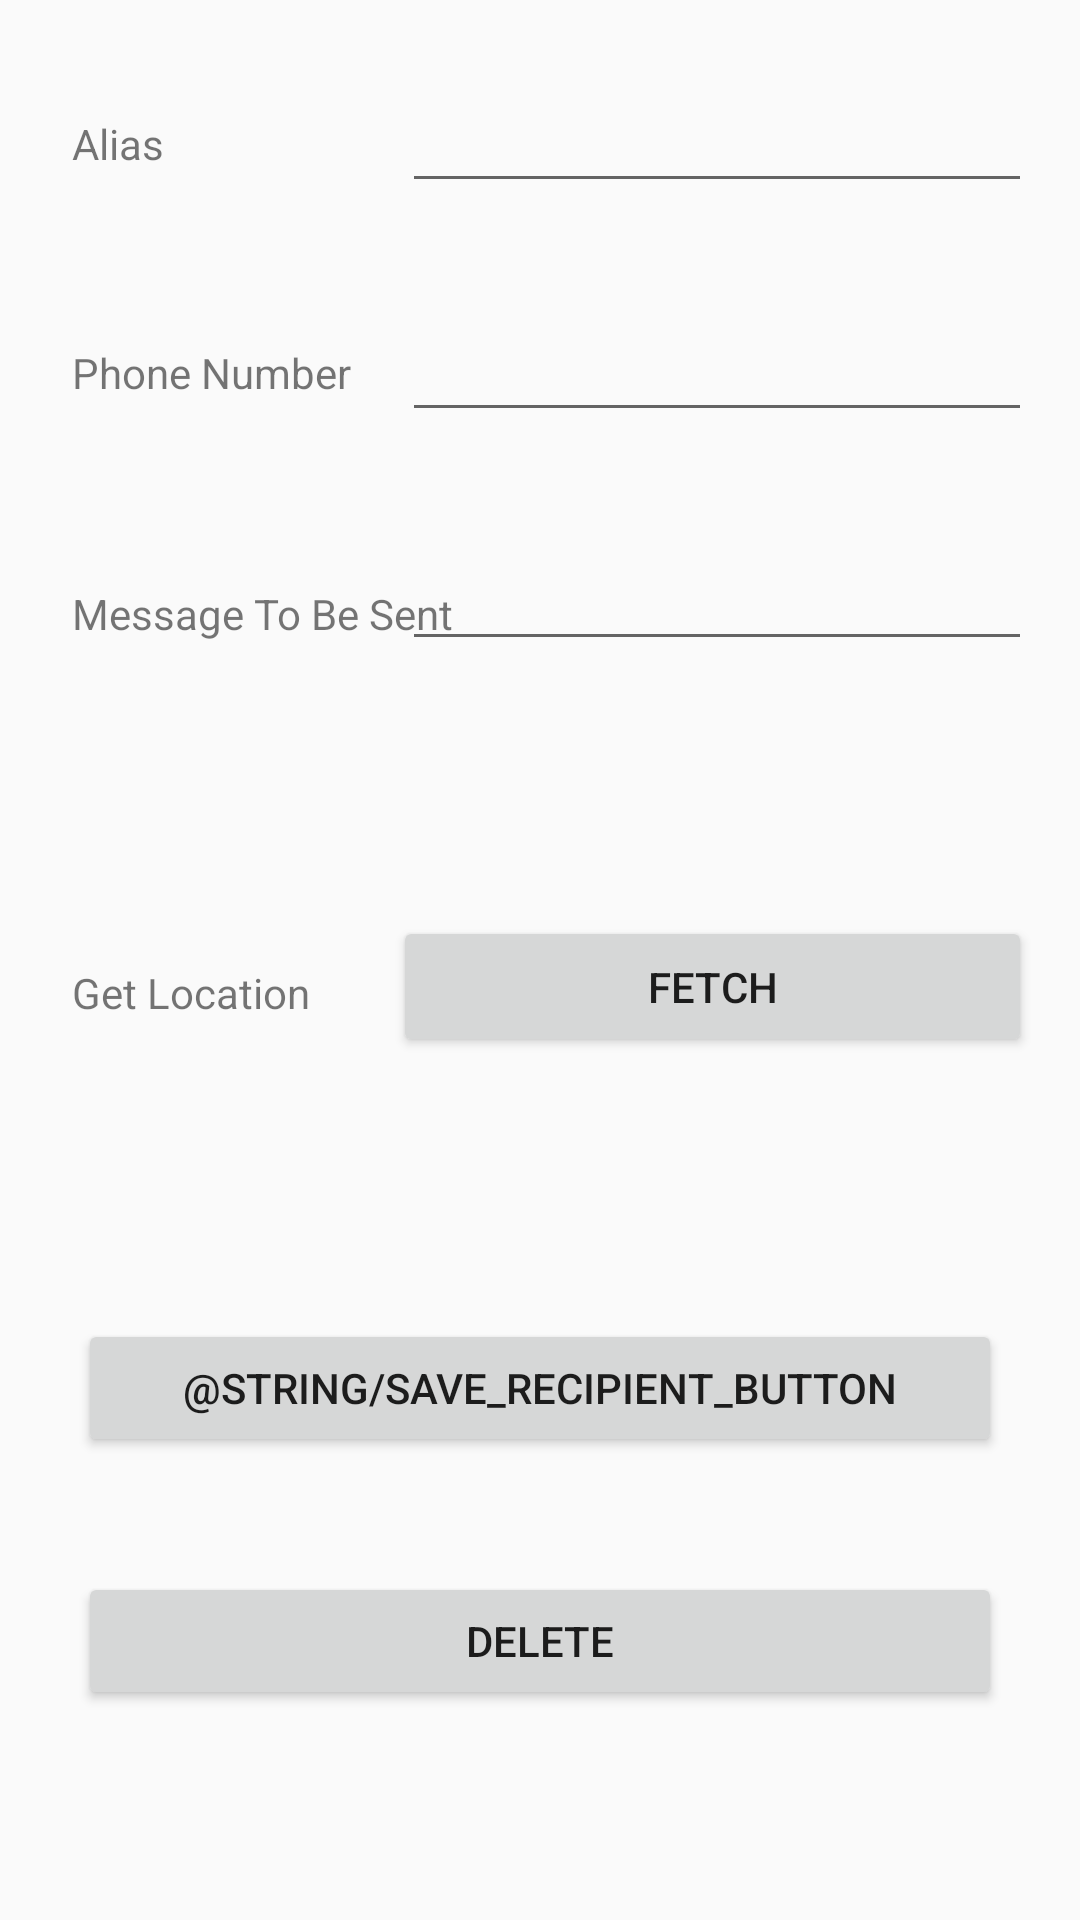

The Android layout XML behind this screen, and the referenced resources:
<!-- AndroidManifest.xml: application theme CustomActionBarTheme -->
<!-- res/layout/activity_edit_recipient.xml -->
<?xml version="1.0" encoding="utf-8"?>
<androidx.constraintlayout.widget.ConstraintLayout xmlns:android="http://schemas.android.com/apk/res/android"
    xmlns:app="http://schemas.android.com/apk/res-auto"
    xmlns:tools="http://schemas.android.com/tools"
    android:id="@+id/main_constraintLayout"
    android:layout_width="match_parent"
    android:layout_height="match_parent"
    android:orientation="vertical">

    <androidx.constraintlayout.widget.ConstraintLayout
        android:id="@+id/constraintLayout1"
        android:layout_width="match_parent"
        android:layout_height="50dp"
        android:layout_marginStart="8dp"
        android:layout_marginEnd="8dp"
        app:layout_constraintBottom_toTopOf="@+id/constraintLayout2"
        app:layout_constraintEnd_toEndOf="parent"
        app:layout_constraintStart_toStartOf="parent"
        app:layout_constraintTop_toTopOf="parent">

        <TextView
            android:id="@+id/edit_recipient_alias"
            android:layout_width="wrap_content"
            android:layout_height="22dp"
            android:layout_marginStart="16dp"
            android:layout_marginTop="12dp"
            android:layout_marginEnd="8dp"
            android:text="@string/recipient_alias"
            android:labelFor="@+id/edit_recipient_alias_input"
            app:layout_constraintEnd_toStartOf="@+id/edit_recipient_alias_input"
            app:layout_constraintHorizontal_bias="0.0"
            app:layout_constraintStart_toStartOf="parent"
            app:layout_constraintTop_toTopOf="parent" />

        <EditText
            android:id="@+id/edit_recipient_alias_input"
            android:layout_width="wrap_content"
            android:layout_height="wrap_content"
            android:layout_marginEnd="8dp"
            android:ems="10"
            android:inputType="textPersonName"
            app:layout_constraintEnd_toEndOf="parent"
            android:autofillHints="" />


    </androidx.constraintlayout.widget.ConstraintLayout>

    <androidx.constraintlayout.widget.ConstraintLayout
        android:id="@+id/constraintLayout2"
        android:layout_width="match_parent"
        android:layout_height="50dp"
        android:layout_marginStart="8dp"
        android:layout_marginEnd="8dp"
        app:layout_constraintBottom_toTopOf="@+id/constraintLayout3"
        app:layout_constraintEnd_toEndOf="parent"
        app:layout_constraintStart_toStartOf="parent"
        app:layout_constraintTop_toBottomOf="@+id/constraintLayout1">

        <TextView
            android:id="@+id/edit_phone_number"
            android:layout_width="wrap_content"
            android:layout_height="22dp"
            android:layout_marginStart="16dp"
            android:layout_marginTop="12dp"
            android:layout_marginEnd="8dp"
            android:text="@string/phone_number"
            android:labelFor="@id/edit_phone_number_input"
            app:layout_constraintEnd_toStartOf="@+id/edit_phone_number_input"
            app:layout_constraintHorizontal_bias="0.0"
            app:layout_constraintStart_toStartOf="parent"
            app:layout_constraintTop_toTopOf="parent" />

        <EditText
            android:id="@+id/edit_phone_number_input"
            android:layout_width="wrap_content"
            android:layout_height="wrap_content"
            android:layout_marginEnd="8dp"
            android:ems="10"
            android:inputType="phone"
            app:layout_constraintEnd_toEndOf="parent"
            android:autofillHints="" />

    </androidx.constraintlayout.widget.ConstraintLayout>

    <androidx.constraintlayout.widget.ConstraintLayout
        android:id="@+id/constraintLayout3"
        android:layout_width="match_parent"
        android:layout_height="100dp"
        android:layout_marginStart="8dp"
        android:layout_marginEnd="8dp"
        app:layout_constraintBottom_toTopOf="@+id/constraintLayout4"
        app:layout_constraintEnd_toEndOf="parent"
        app:layout_constraintStart_toStartOf="parent"
        app:layout_constraintTop_toBottomOf="@+id/constraintLayout2">

        <TextView
            android:id="@+id/edit_message_to_be_sent"
            android:layout_width="wrap_content"
            android:layout_height="22dp"
            android:layout_marginStart="16dp"
            android:layout_marginTop="16dp"
            android:layout_marginEnd="8dp"
            android:text="@string/message_to_be_sent"
            android:labelFor="@id/edit_message_to_be_sent_input"
            app:layout_constraintEnd_toStartOf="@+id/edit_message_to_be_sent_input"
            app:layout_constraintHorizontal_bias="0.0"
            app:layout_constraintStart_toStartOf="parent"
            app:layout_constraintTop_toTopOf="parent" />

        <EditText
            android:id="@+id/edit_message_to_be_sent_input"
            android:layout_width="wrap_content"
            android:layout_height="wrap_content"
            android:layout_marginEnd="8dp"
            android:ems="10"
            android:inputType="textMultiLine"
            app:layout_constraintEnd_toEndOf="parent"
            android:autofillHints="" />


    </androidx.constraintlayout.widget.ConstraintLayout>

    <androidx.constraintlayout.widget.ConstraintLayout
        android:id="@+id/constraintLayout4"
        android:layout_width="match_parent"
        android:layout_height="100dp"
        android:layout_marginStart="8dp"
        android:layout_marginEnd="8dp"
        app:layout_constraintEnd_toEndOf="parent"
        app:layout_constraintStart_toStartOf="parent"
        tools:layout_editor_absoluteY="280dp"
        app:layout_constraintBottom_toTopOf="@+id/edit_save_button"
        app:layout_constraintTop_toBottomOf="@+id/constraintLayout3">

        <TextView
            android:id="@+id/edit_location"
            android:layout_width="wrap_content"
            android:layout_height="22dp"
            android:layout_marginStart="16dp"
            android:layout_marginTop="16dp"
            android:text="@string/location_label"
            app:layout_constraintStart_toStartOf="parent"
            app:layout_constraintTop_toTopOf="parent" />

        <Button
            android:id="@+id/edit_location_button"
            android:layout_width="213dp"
            android:layout_height="47dp"
            android:layout_marginEnd="8dp"
            android:ems="10"
            android:text="@string/location_button"
            app:layout_constraintEnd_toEndOf="parent"
            app:layout_constraintTop_toTopOf="parent" />

        <TextView
            android:id="@+id/edit_location_current"
            android:layout_width="wrap_content"
            android:layout_height="22dp"
            android:layout_marginStart="16dp"
            android:layout_marginTop="8dp"
            android:layout_marginBottom="8dp"
            android:text=""
            app:layout_constraintBottom_toBottomOf="parent"
            app:layout_constraintStart_toStartOf="parent"
            app:layout_constraintTop_toBottomOf="@+id/edit_location" />

    </androidx.constraintlayout.widget.ConstraintLayout>

    <Button
        android:id="@+id/edit_save_button"
        android:layout_width="308dp"
        android:layout_height="46dp"
        android:layout_marginStart="8dp"
        android:layout_marginTop="8dp"
        android:layout_marginEnd="8dp"
        android:layout_marginBottom="128dp"
        android:text="@string/save_recipient_button"
        app:layout_constraintBottom_toBottomOf="parent"
        app:layout_constraintEnd_toEndOf="parent"
        app:layout_constraintHorizontal_bias="0.5"
        app:layout_constraintStart_toStartOf="parent"
        app:layout_constraintTop_toBottomOf="@+id/constraintLayout4" />

    <Button
        android:id="@+id/edit_delete_button"
        android:layout_width="308dp"
        android:layout_height="46dp"
        android:layout_marginStart="8dp"
        android:layout_marginEnd="8dp"
        android:layout_marginBottom="32dp"
        android:text="@string/delete_recipient_button"
        app:layout_constraintBottom_toBottomOf="parent"
        app:layout_constraintEnd_toEndOf="parent"
        app:layout_constraintHorizontal_bias="0.5"
        app:layout_constraintStart_toStartOf="parent"
        app:layout_constraintTop_toBottomOf="@+id/edit_save_button" />

</androidx.constraintlayout.widget.ConstraintLayout>
<!-- resources referenced by this layout -->
<resources>
  <string name="delete_recipient_button">DELETE</string>
  <string name="location_button">Fetch</string>
  <string name="location_label">Get Location</string>
  <string name="message_to_be_sent">Message To Be Sent</string>
  <string name="phone_number">Phone Number</string>
  <string name="recipient_alias">Alias</string>
  <style name="CustomActionBarTheme" parent="@style/Theme.AppCompat.Light">
          <item name="android:actionBarStyle">@style/MyActionBar</item>
          <item name="android:actionBarTabTextStyle">@style/MyActionBarTabText</item>
          <item name="android:actionMenuTextColor">@color/colorText</item>
          <item name="colorAccent">@color/colorAccent</item>
      </style>
  <style name="MyActionBar" parent="@style/Widget.AppCompat.ActionBar">
          <item name="android:titleTextStyle">@style/MyActionBarTitleText</item>
      </style>
  <style name="MyActionBarTabText" parent="@style/Widget.AppCompat.ActionBar.TabText">
          <item name="android:textColor">@color/colorText</item>
      </style>
  <color name="colorText">#000000</color>
  <color name="colorAccent">#000000</color>
  <style name="MyActionBarTitleText" parent="@style/TextAppearance.AppCompat.Widget.ActionBar.Title">
          <item name="android:textColor">@color/colorText</item>
      </style>
</resources>
